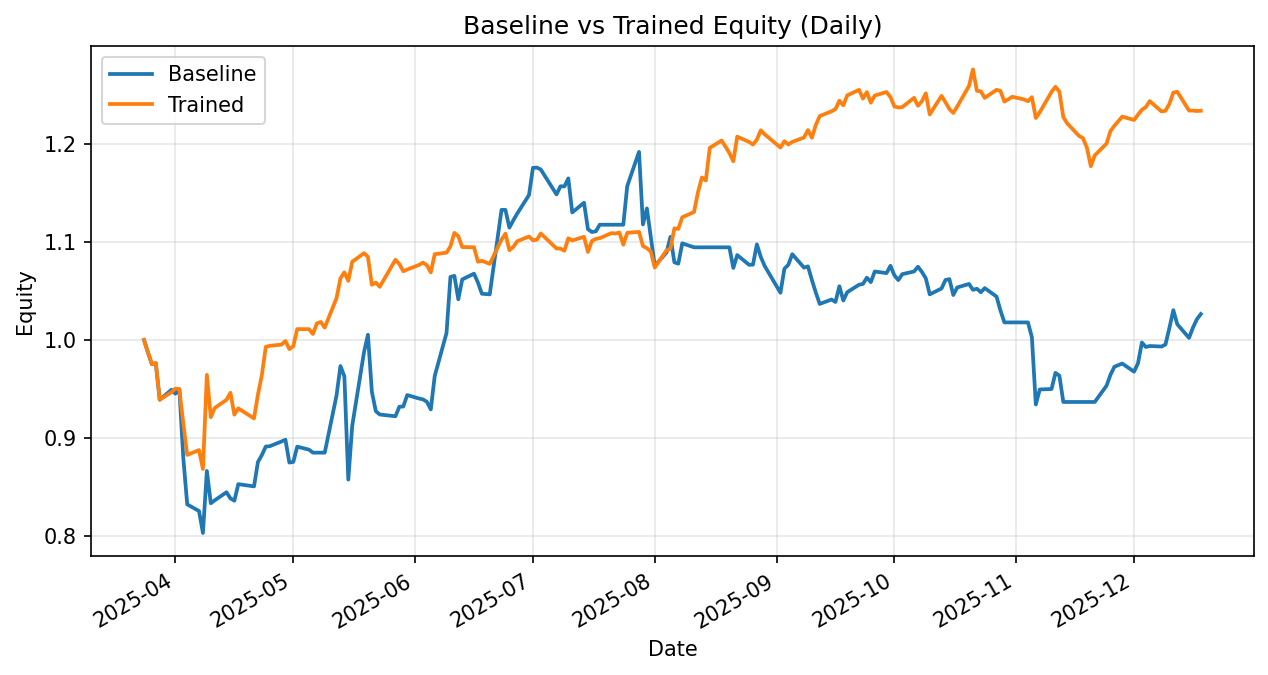

The table this chart was drawn from, first rows:
date, daily_return_x, equity_baseline, daily_return_y, equity_trained
2025-03-24, 0.0, 1.0, 0.0, 1.0
2025-03-25, -0.01261, 0.9874, -0.01261, 0.9874
2025-03-26, -0.01202, 0.9755, -0.01202, 0.9755
2025-03-27, 0.0009128, 0.9764, 0.0009128, 0.9764
2025-03-28, -0.03815, 0.9392, -0.03815, 0.9392
2025-03-31, 0.0108, 0.9493, 0.008199, 0.9469
2025-04-01, -0.004241, 0.9453, 0.003894, 0.9505
2025-04-02, 0.004984, 0.95, -0.001014, 0.9496
2025-04-03, -0.07382, 0.8799, -0.0363, 0.9151
2025-04-04, -0.05389, 0.8324, -0.03524, 0.8829
2025-04-07, -0.008171, 0.8256, 0.005608, 0.8878
2025-04-08, -0.02713, 0.8032, -0.02171, 0.8685
2025-04-09, 0.07877, 0.8665, 0.1105, 0.9645
2025-04-10, -0.03803, 0.8335, -0.04473, 0.9213
2025-04-11, 0.003629, 0.8366, 0.01017, 0.9307
2025-04-14, 0.009832, 0.8448, 0.009022, 0.9391
2025-04-15, -0.007447, 0.8385, 0.007556, 0.9462
2025-04-16, -0.002821, 0.8361, -0.02357, 0.9239
2025-04-17, 0.02023, 0.8531, 0.006954, 0.9303
2025-04-21, -0.002656, 0.8508, -0.01103, 0.9201
2025-04-22, 0.02924, 0.8757, 0.02641, 0.9444
2025-04-23, 0.008142, 0.8828, 0.02118, 0.9644
2025-04-24, 0.00975, 0.8914, 0.0297, 0.993
2025-04-25, 0.0003557, 0.8917, 0.001119, 0.9941
2025-04-28, 0.005446, 0.8966, 0.001198, 0.9953
2025-04-29, 0.001982, 0.8984, 0.003743, 0.9991
2025-04-30, -0.02594, 0.8751, -0.008294, 0.9908
2025-05-01, 0.0007732, 0.8757, 0.002913, 0.9937
2025-05-02, 0.01775, 0.8913, 0.01765, 1.011
2025-05-05, -0.003398, 0.8882, -0.0001252, 1.011
2025-05-06, -0.003454, 0.8852, -0.004843, 1.006
2025-05-07, 0.0, 0.8852, 0.01076, 1.017
2025-05-08, 0.0, 0.8852, 0.001462, 1.018
2025-05-09, 0.0, 0.8852, -0.005654, 1.013
2025-05-12, 0.06567, 0.9433, 0.02956, 1.043
2025-05-13, 0.03201, 0.9735, 0.01943, 1.063
2025-05-14, -0.01082, 0.963, 0.005755, 1.069
2025-05-15, -0.1093, 0.8577, -0.008111, 1.06
2025-05-16, 0.06401, 0.9126, 0.01834, 1.08
2025-05-19, 0.08215, 0.9876, 0.008121, 1.089
2025-05-20, 0.01801, 1.005, -0.003483, 1.085
2025-05-21, -0.05784, 0.9472, -0.0262, 1.056
2025-05-22, -0.02083, 0.9275, 0.002136, 1.059
2025-05-23, -0.003708, 0.9241, -0.004081, 1.054
2025-05-27, -0.001929, 0.9223, 0.02614, 1.082
2025-05-28, 0.01054, 0.932, -0.004049, 1.077
2025-05-29, 0.0002014, 0.9322, -0.00682, 1.07
2025-05-30, 0.01254, 0.9439, 0.001674, 1.072
2025-06-02, -0.003728, 0.9404, 0.004341, 1.077
2025-06-03, -0.0009274, 0.9395, 0.002202, 1.079
2025-06-04, -0.002625, 0.937, -0.002423, 1.076
2025-06-05, -0.008313, 0.9293, -0.006831, 1.069
2025-06-06, 0.03667, 0.9633, 0.0174, 1.088
2025-06-09, 0.04554, 1.007, 0.001383, 1.089
2025-06-10, 0.05674, 1.064, 0.005992, 1.096
2025-06-11, 0.001043, 1.065, 0.01249, 1.109
2025-06-12, -0.02242, 1.042, -0.003064, 1.106
2025-06-13, 0.01943, 1.062, -0.01001, 1.095
2025-06-16, 0.005518, 1.068, -0.000207, 1.095
2025-06-17, -0.008496, 1.059, -0.01345, 1.08
... 128 more rows
